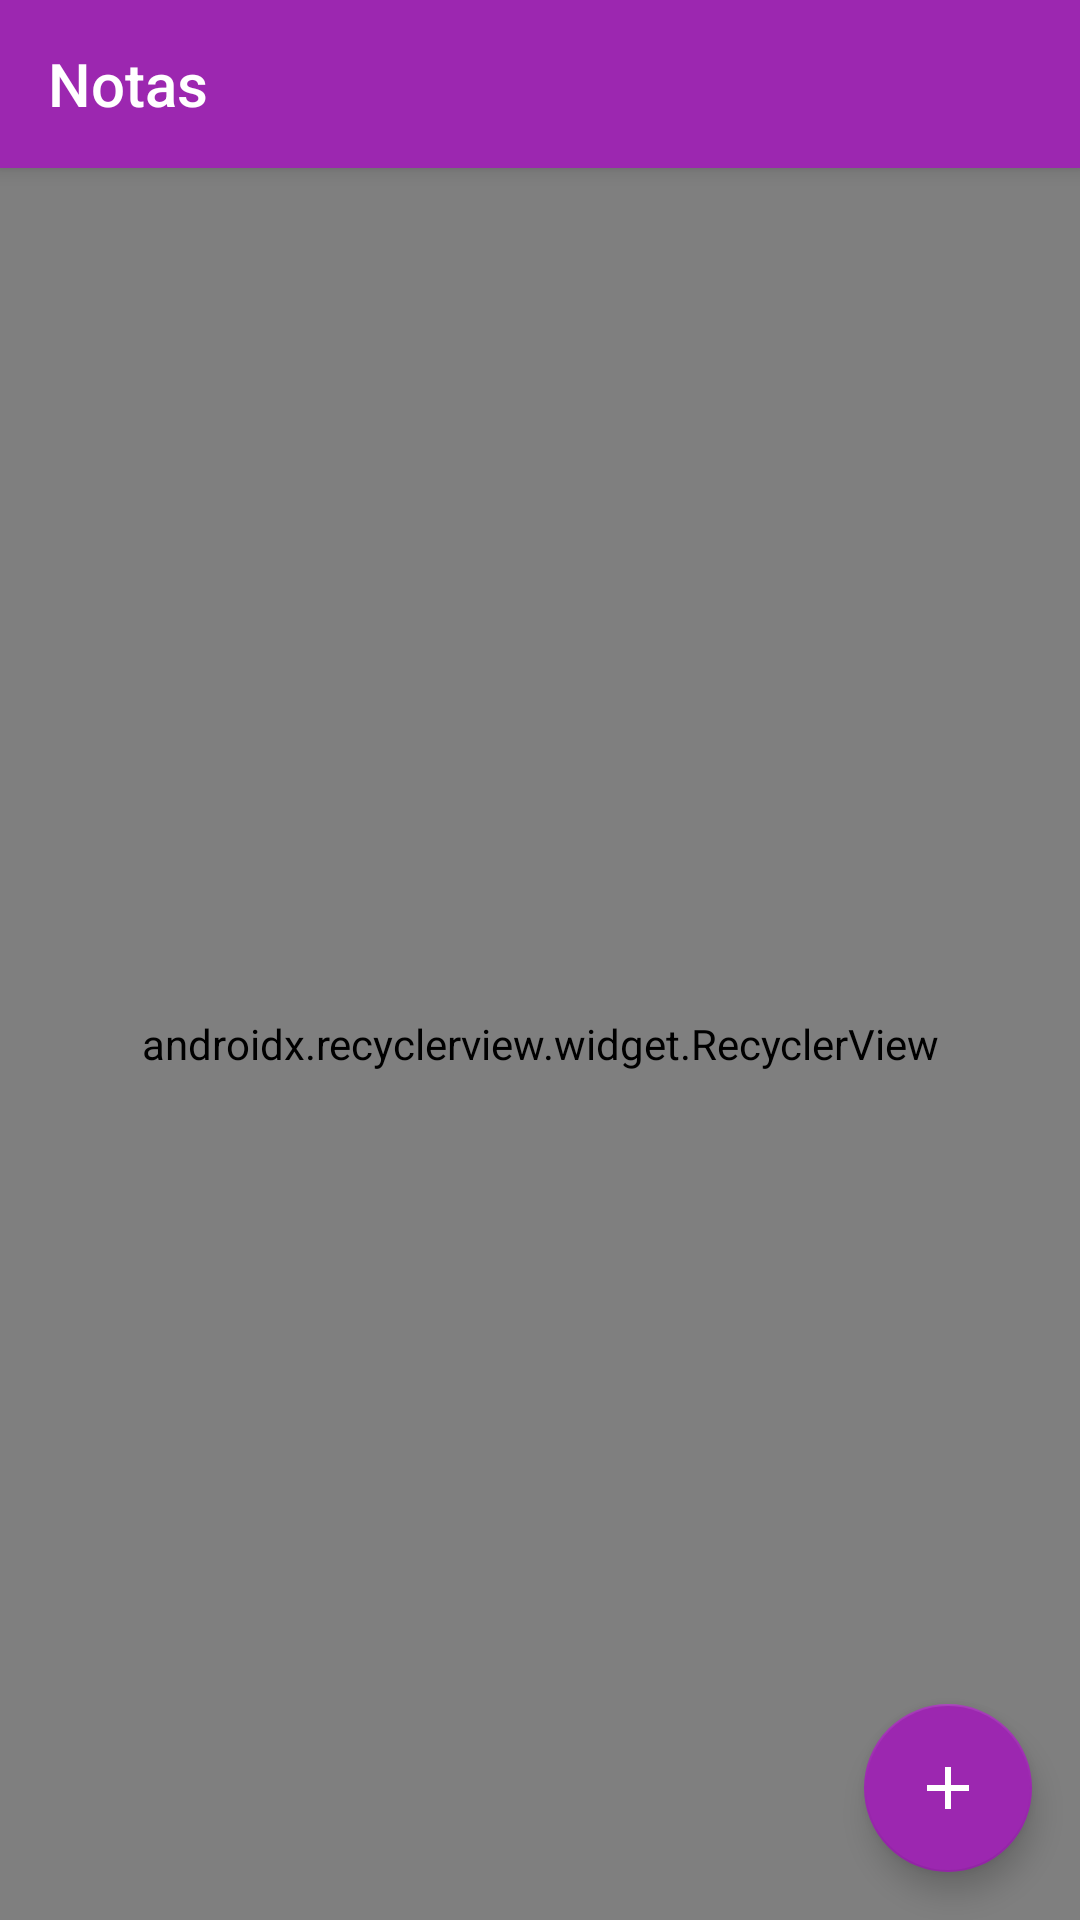

Write the Android layout XML for this screen, with the resource values it uses.
<!-- AndroidManifest.xml: application theme AppTheme -->
<!-- res/layout/activity_notes.xml -->
<?xml version="1.0" encoding="utf-8"?>
<android.support.design.widget.CoordinatorLayout xmlns:android="http://schemas.android.com/apk/res/android"
    xmlns:app="http://schemas.android.com/apk/res-auto"
    android:layout_width="match_parent"
    android:layout_height="match_parent"
    android:fitsSystemWindows="true">

    <android.support.design.widget.AppBarLayout
        android:layout_width="match_parent"
        android:layout_height="wrap_content"
        android:theme="@style/AppTheme.AppBarOverlay">

        <android.support.v7.widget.Toolbar
            android:id="@+id/toolbar"
            android:layout_width="match_parent"
            android:layout_height="?attr/actionBarSize"
            android:background="?attr/colorPrimary"
            app:popupTheme="@style/AppTheme.PopupOverlay"
            app:title="@string/note_title" />

    </android.support.design.widget.AppBarLayout>

    <ViewFlipper
        android:id="@+id/flipper_note_content"
        android:layout_width="match_parent"
        android:layout_height="match_parent"
        android:animateLayoutChanges="true"
        app:layout_behavior="@string/appbar_scrolling_view_behavior">

        <include layout="@layout/activity_note_content" />

        <include layout="@layout/activity_note_placeholder" />

    </ViewFlipper>

    <android.support.design.widget.FloatingActionButton
        android:id="@+id/fab_note_add_note"
        android:layout_width="wrap_content"
        android:layout_height="wrap_content"
        android:layout_gravity="bottom|end"
        android:layout_margin="@dimen/fab_margin"
        android:src="@drawable/ic_add_white_24dp" />

</android.support.design.widget.CoordinatorLayout>
<!-- res/layout/activity_note_content.xml (included above) -->
<?xml version="1.0" encoding="utf-8"?>
<android.support.v7.widget.RecyclerView xmlns:android="http://schemas.android.com/apk/res/android"
    xmlns:app="http://schemas.android.com/apk/res-auto"
    xmlns:tools="http://schemas.android.com/tools"
    android:id="@+id/recycler_note_notes_list"
    android:layout_width="match_parent"
    android:layout_height="match_parent"
    android:clipToPadding="false"
    android:paddingBottom="@dimen/activity_vertical_margin"
    android:paddingLeft="@dimen/activity_horizontal_margin"
    android:paddingRight="@dimen/activity_horizontal_margin"
    android:paddingTop="@dimen/activity_vertical_margin"
    app:layoutManager="android.support.v7.widget.StaggeredGridLayoutManager"
    app:spanCount="2"
    tools:listitem="@layout/item_note"
    tools:showIn="@layout/activity_notes" />
<!-- res/layout/activity_note_placeholder.xml (included above) -->
<?xml version="1.0" encoding="utf-8"?>
<LinearLayout xmlns:android="http://schemas.android.com/apk/res/android"
    android:id="@+id/linear_note_placeholder_container"
    android:layout_width="match_parent"
    android:layout_height="match_parent"
    android:animateLayoutChanges="true"
    android:gravity="center"
    android:orientation="vertical">

    <ImageView
        android:id="@+id/image_placeholder"
        android:layout_width="@dimen/placeholder_size"
        android:layout_height="@dimen/placeholder_size"
        android:layout_marginBottom="12dp"
        android:src="@drawable/ic_note_outline_grey_24dp" />

    <TextView
        android:id="@+id/text_view_placeholder_title"
        android:layout_width="wrap_content"
        android:layout_height="wrap_content"
        android:layout_marginBottom="4dp"
        android:layout_marginLeft="16dp"
        android:layout_marginRight="16dp"
        android:gravity="center"
        android:maxWidth="320dp"
        android:text="@string/note_placeholder_title"
        android:textAppearance="@style/TextAppearance.AppCompat.Large" />

    <TextView
        android:id="@+id/text_view_placeholder_description"
        android:layout_width="wrap_content"
        android:layout_height="wrap_content"
        android:layout_marginLeft="16dp"
        android:layout_marginRight="16dp"
        android:gravity="center"
        android:maxWidth="320dp"
        android:text="@string/note_placeholder_description"
        android:textAppearance="@style/TextAppearance.AppCompat.Small" />

</LinearLayout>
<!-- res/layout/item_note.xml (included above) -->
<?xml version="1.0" encoding="utf-8"?>
<android.support.v7.widget.CardView xmlns:android="http://schemas.android.com/apk/res/android"
    xmlns:app="http://schemas.android.com/apk/res-auto"
    xmlns:tools="http://schemas.android.com/tools"
    android:id="@+id/card_note_container"
    android:layout_width="match_parent"
    android:layout_height="wrap_content"
    android:layout_marginBottom="4dp"
    android:layout_marginLeft="4dp"
    android:layout_marginRight="4dp"
    android:layout_marginTop="4dp"
    android:foreground="?selectableItemBackground"
    android:orientation="vertical"
    app:contentPaddingBottom="16dp"
    app:contentPaddingLeft="16dp"
    app:contentPaddingRight="16dp"
    app:contentPaddingTop="16dp">

    <LinearLayout
        android:layout_width="match_parent"
        android:layout_height="wrap_content"
        android:orientation="vertical">

        <TextView
            android:id="@+id/text_view_note_title"
            android:layout_width="wrap_content"
            android:layout_height="wrap_content"
            android:layout_marginBottom="4dp"
            android:ellipsize="end"
            android:fontFamily="@string/roboto_black"
            android:maxLines="2"
            android:textSize="18sp"
            tools:text="Note title" />

        <TextView
            android:id="@+id/text_view_note_description"
            android:layout_width="wrap_content"
            android:layout_height="wrap_content"
            android:ellipsize="end"
            android:fontFamily="@string/roboto_light"
            android:maxLines="8"
            android:textSize="24sp"
            tools:text="Lorem ipsum dolor sit amet, consectetur adipiscing elit. Etiam nec sapien enim. Phasellus at nisi rhoncus, volutpat lacus nec, egestas diam." />

    </LinearLayout>

</android.support.v7.widget.CardView>
<!-- resources referenced by this layout -->
<resources>
  <dimen name="activity_horizontal_margin">16dp</dimen>
  <dimen name="activity_vertical_margin">16dp</dimen>
  <dimen name="fab_margin">16dp</dimen>
  <dimen name="placeholder_size">160dp</dimen>
  <!-- drawable ic_add_white_24dp (drawable) -->
  <vector xmlns:android="http://schemas.android.com/apk/res/android"
      android:width="24dp"
      android:height="24dp"
      android:viewportHeight="24"
      android:viewportWidth="24">
      <path
          android:fillColor="#FFF"
          android:pathData="M19,13H13V19H11V13H5V11H11V5H13V11H19V13Z" />
  </vector>
  <!-- drawable ic_note_outline_grey_24dp (drawable) -->
  <?xml version="1.0" encoding="utf-8"?>
  
  <vector xmlns:android="http://schemas.android.com/apk/res/android"
      android:width="24dp"
      android:height="24dp"
      android:viewportHeight="24"
      android:viewportWidth="24">
  
      <path
          android:fillColor="#D3D3D3"
          android:pathData="M14,10H19.5L14,4.5V10M5,3H15L21,9V19A2,2 0 0,1 19,21H5C3.89,21 3,20.1 3,19V5C3,3.89 3.89,3 5,3M5,5V19H19V12H12V5H5Z" />
  
  </vector>
  <string name="note_placeholder_description">Toque no \'+\' para criar uma nova nota</string>
  <string name="note_placeholder_title">Nenhuma nota encontrada</string>
  <string name="note_title">Notas</string>
  <style name="AppTheme.AppBarOverlay" parent="ThemeOverlay.AppCompat.Dark.ActionBar" />
  <style name="AppTheme.PopupOverlay" parent="ThemeOverlay.AppCompat.Light" />
  <style name="AppTheme" parent="BaseTheme" />
  <style name="BaseTheme" parent="Theme.AppCompat.Light.NoActionBar">
          <item name="colorPrimary">@color/color_primary</item>
          <item name="colorPrimaryDark">@color/color_primary_dark</item>
          <item name="colorAccent">@color/color_accent</item>
          <item name="windowActionBar">false</item>
          <item name="windowNoTitle">true</item>
      </style>
  <color name="color_primary">#9C27B0</color>
  <color name="color_primary_dark">#6A0080</color>
  <color name="color_accent">#9C27B0</color>
</resources>
